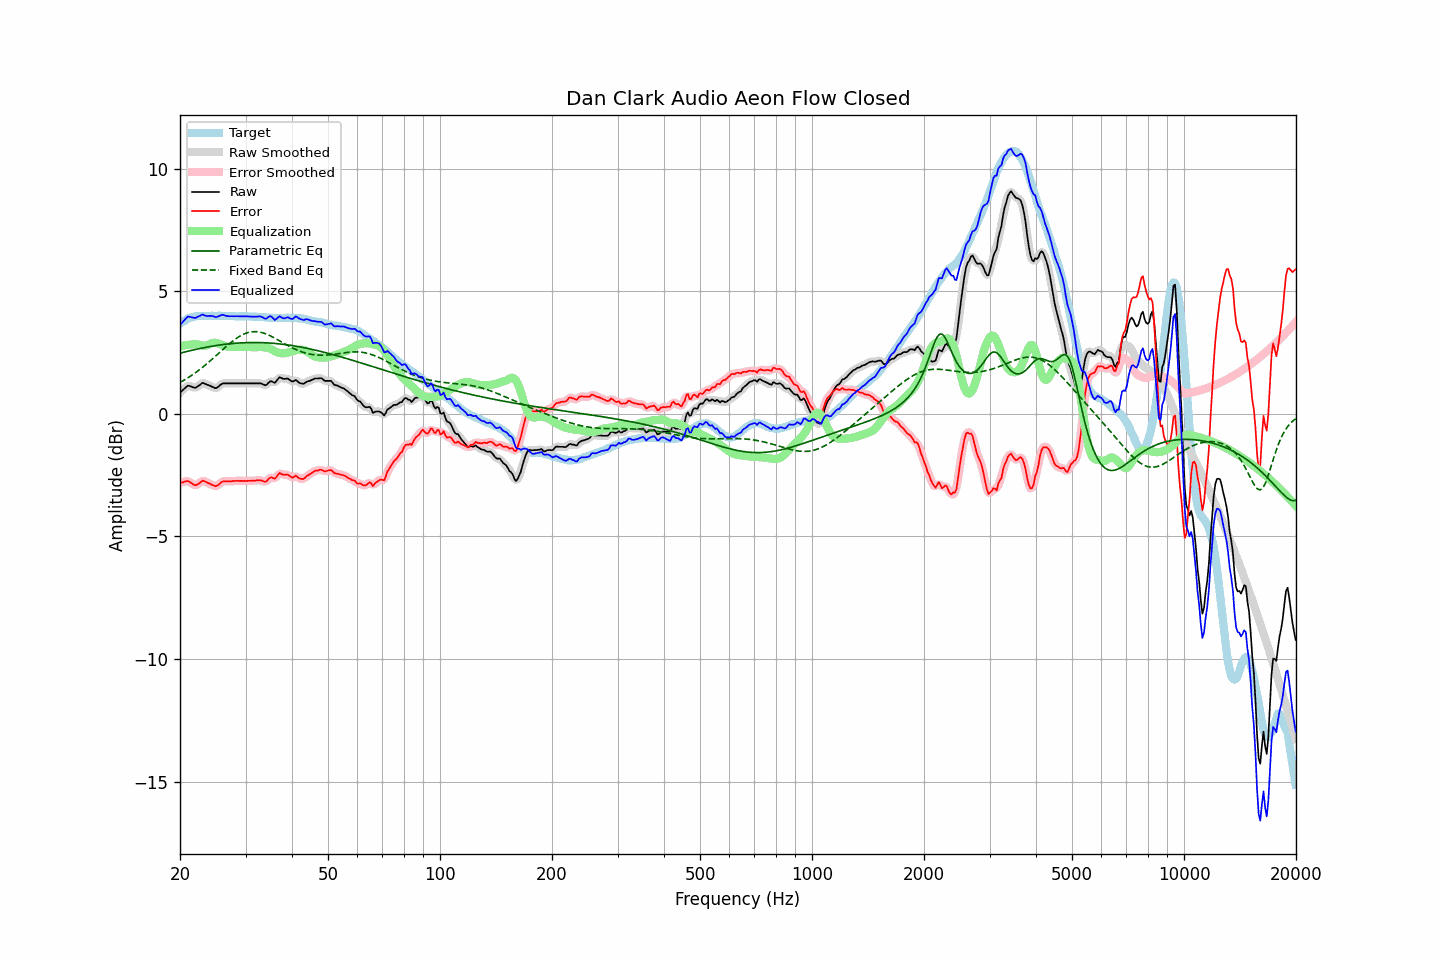

The data file committed next to this chart (first rows):
frequency, raw, error, smoothed, error_smoothed, equalization, parametric_eq, fixed_band_eq, equalized_raw, equalized_smoothed, target
20.00, 0.87, -2.81, 0.86, -2.82, 2.76, 2.48, 1.28, 3.62, 3.61, 3.68
20.20, 0.93, -2.80, 0.93, -2.79, 2.77, 2.49, 1.32, 3.70, 3.71, 3.73
20.40, 0.99, -2.79, 1.00, -2.77, 2.79, 2.51, 1.36, 3.77, 3.79, 3.78
20.61, 1.05, -2.76, 1.05, -2.76, 2.80, 2.53, 1.40, 3.85, 3.85, 3.81
20.81, 1.11, -2.75, 1.11, -2.75, 2.81, 2.54, 1.44, 3.92, 3.92, 3.86
21.02, 1.16, -2.74, 1.14, -2.75, 2.82, 2.56, 1.48, 3.97, 3.96, 3.90
21.23, 1.14, -2.78, 1.14, -2.78, 2.82, 2.58, 1.52, 3.96, 3.97, 3.92
21.44, 1.12, -2.82, 1.12, -2.82, 2.83, 2.59, 1.56, 3.94, 3.95, 3.94
21.66, 1.09, -2.87, 1.09, -2.87, 2.84, 2.61, 1.61, 3.93, 3.93, 3.96
21.87, 1.07, -2.90, 1.08, -2.90, 2.85, 2.62, 1.65, 3.92, 3.92, 3.97
22.09, 1.08, -2.91, 1.09, -2.90, 2.85, 2.64, 1.70, 3.92, 3.93, 3.99
22.31, 1.13, -2.87, 1.12, -2.88, 2.84, 2.65, 1.75, 3.96, 3.96, 4.00
22.54, 1.17, -2.83, 1.17, -2.82, 2.82, 2.66, 1.80, 3.99, 4.00, 4.00
22.76, 1.22, -2.78, 1.22, -2.77, 2.81, 2.68, 1.85, 4.02, 4.03, 4.00
22.99, 1.27, -2.72, 1.25, -2.74, 2.79, 2.69, 1.90, 4.06, 4.04, 3.99
23.22, 1.25, -2.74, 1.25, -2.74, 2.78, 2.70, 1.95, 4.03, 4.03, 3.99
23.45, 1.22, -2.77, 1.22, -2.77, 2.79, 2.72, 2.01, 4.00, 4.01, 3.99
23.69, 1.19, -2.81, 1.19, -2.80, 2.80, 2.73, 2.06, 3.99, 4.00, 4.00
23.92, 1.17, -2.83, 1.16, -2.83, 2.83, 2.74, 2.12, 4.00, 4.00, 4.00
24.16, 1.14, -2.86, 1.14, -2.86, 2.86, 2.75, 2.18, 4.00, 4.00, 4.00
24.40, 1.11, -2.90, 1.10, -2.90, 2.89, 2.76, 2.23, 4.00, 3.99, 4.01
24.65, 1.08, -2.92, 1.07, -2.93, 2.90, 2.78, 2.29, 3.98, 3.97, 4.00
24.89, 1.05, -2.95, 1.06, -2.94, 2.90, 2.79, 2.35, 3.95, 3.96, 4.00
25.14, 1.07, -2.93, 1.07, -2.93, 2.89, 2.80, 2.41, 3.96, 3.96, 4.00
25.39, 1.12, -2.89, 1.12, -2.89, 2.87, 2.81, 2.47, 3.99, 3.99, 4.01
25.65, 1.18, -2.83, 1.17, -2.83, 2.84, 2.82, 2.53, 4.02, 4.02, 4.01
25.91, 1.23, -2.77, 1.22, -2.78, 2.82, 2.82, 2.59, 4.04, 4.04, 4.00
26.16, 1.25, -2.75, 1.24, -2.75, 2.79, 2.83, 2.65, 4.04, 4.03, 4.00
26.43, 1.25, -2.75, 1.25, -2.75, 2.77, 2.84, 2.71, 4.01, 4.02, 4.00
26.69, 1.25, -2.75, 1.25, -2.75, 2.75, 2.85, 2.76, 4.00, 4.00, 4.00
26.96, 1.25, -2.75, 1.25, -2.75, 2.74, 2.86, 2.82, 3.99, 3.99, 4.00
27.23, 1.25, -2.75, 1.25, -2.75, 2.74, 2.86, 2.88, 3.98, 3.98, 4.00
27.50, 1.25, -2.75, 1.25, -2.75, 2.74, 2.87, 2.93, 3.99, 3.99, 4.00
27.77, 1.25, -2.74, 1.25, -2.74, 2.74, 2.88, 2.98, 3.99, 3.99, 3.99
28.05, 1.25, -2.74, 1.25, -2.74, 2.74, 2.88, 3.03, 3.99, 3.99, 3.99
28.33, 1.25, -2.73, 1.25, -2.73, 2.74, 2.89, 3.08, 3.99, 3.99, 3.98
28.62, 1.25, -2.73, 1.25, -2.73, 2.74, 2.89, 3.12, 3.98, 3.98, 3.98
28.90, 1.25, -2.74, 1.25, -2.73, 2.74, 2.90, 3.16, 3.98, 3.98, 3.99
29.19, 1.25, -2.73, 1.25, -2.74, 2.73, 2.90, 3.20, 3.98, 3.98, 3.98
29.48, 1.25, -2.74, 1.25, -2.74, 2.73, 2.90, 3.23, 3.98, 3.98, 3.99
29.78, 1.25, -2.73, 1.25, -2.74, 2.73, 2.91, 3.27, 3.98, 3.98, 3.98
30.08, 1.25, -2.74, 1.25, -2.74, 2.73, 2.91, 3.29, 3.98, 3.98, 3.99
30.38, 1.25, -2.73, 1.25, -2.73, 2.73, 2.91, 3.31, 3.98, 3.98, 3.98
30.68, 1.25, -2.73, 1.25, -2.73, 2.73, 2.91, 3.33, 3.98, 3.98, 3.98
30.99, 1.25, -2.73, 1.25, -2.73, 2.73, 2.91, 3.34, 3.97, 3.97, 3.98
31.30, 1.25, -2.72, 1.25, -2.72, 2.72, 2.91, 3.35, 3.97, 3.97, 3.97
31.61, 1.25, -2.72, 1.25, -2.72, 2.72, 2.91, 3.36, 3.96, 3.96, 3.97
31.93, 1.25, -2.72, 1.25, -2.72, 2.72, 2.91, 3.36, 3.97, 3.97, 3.97
32.24, 1.25, -2.71, 1.25, -2.71, 2.72, 2.91, 3.35, 3.97, 3.97, 3.96
32.57, 1.25, -2.71, 1.25, -2.71, 2.73, 2.91, 3.35, 3.98, 3.98, 3.96
32.89, 1.25, -2.71, 1.24, -2.71, 2.73, 2.91, 3.33, 3.98, 3.97, 3.96
33.22, 1.23, -2.72, 1.22, -2.73, 2.73, 2.91, 3.32, 3.95, 3.95, 3.95
33.55, 1.20, -2.75, 1.19, -2.75, 2.72, 2.91, 3.30, 3.92, 3.91, 3.95
33.89, 1.17, -2.77, 1.18, -2.76, 2.71, 2.90, 3.27, 3.88, 3.90, 3.94
34.23, 1.20, -2.74, 1.21, -2.72, 2.70, 2.90, 3.25, 3.90, 3.91, 3.94
34.57, 1.27, -2.66, 1.26, -2.67, 2.69, 2.90, 3.22, 3.96, 3.95, 3.93
34.92, 1.33, -2.60, 1.31, -2.62, 2.67, 2.89, 3.19, 3.99, 3.97, 3.93
35.27, 1.33, -2.59, 1.31, -2.61, 2.63, 2.89, 3.16, 3.96, 3.94, 3.92
35.62, 1.30, -2.62, 1.30, -2.62, 2.60, 2.88, 3.12, 3.89, 3.89, 3.92
35.97, 1.27, -2.65, 1.30, -2.61, 2.56, 2.88, 3.09, 3.83, 3.86, 3.92
... 635 more rows
